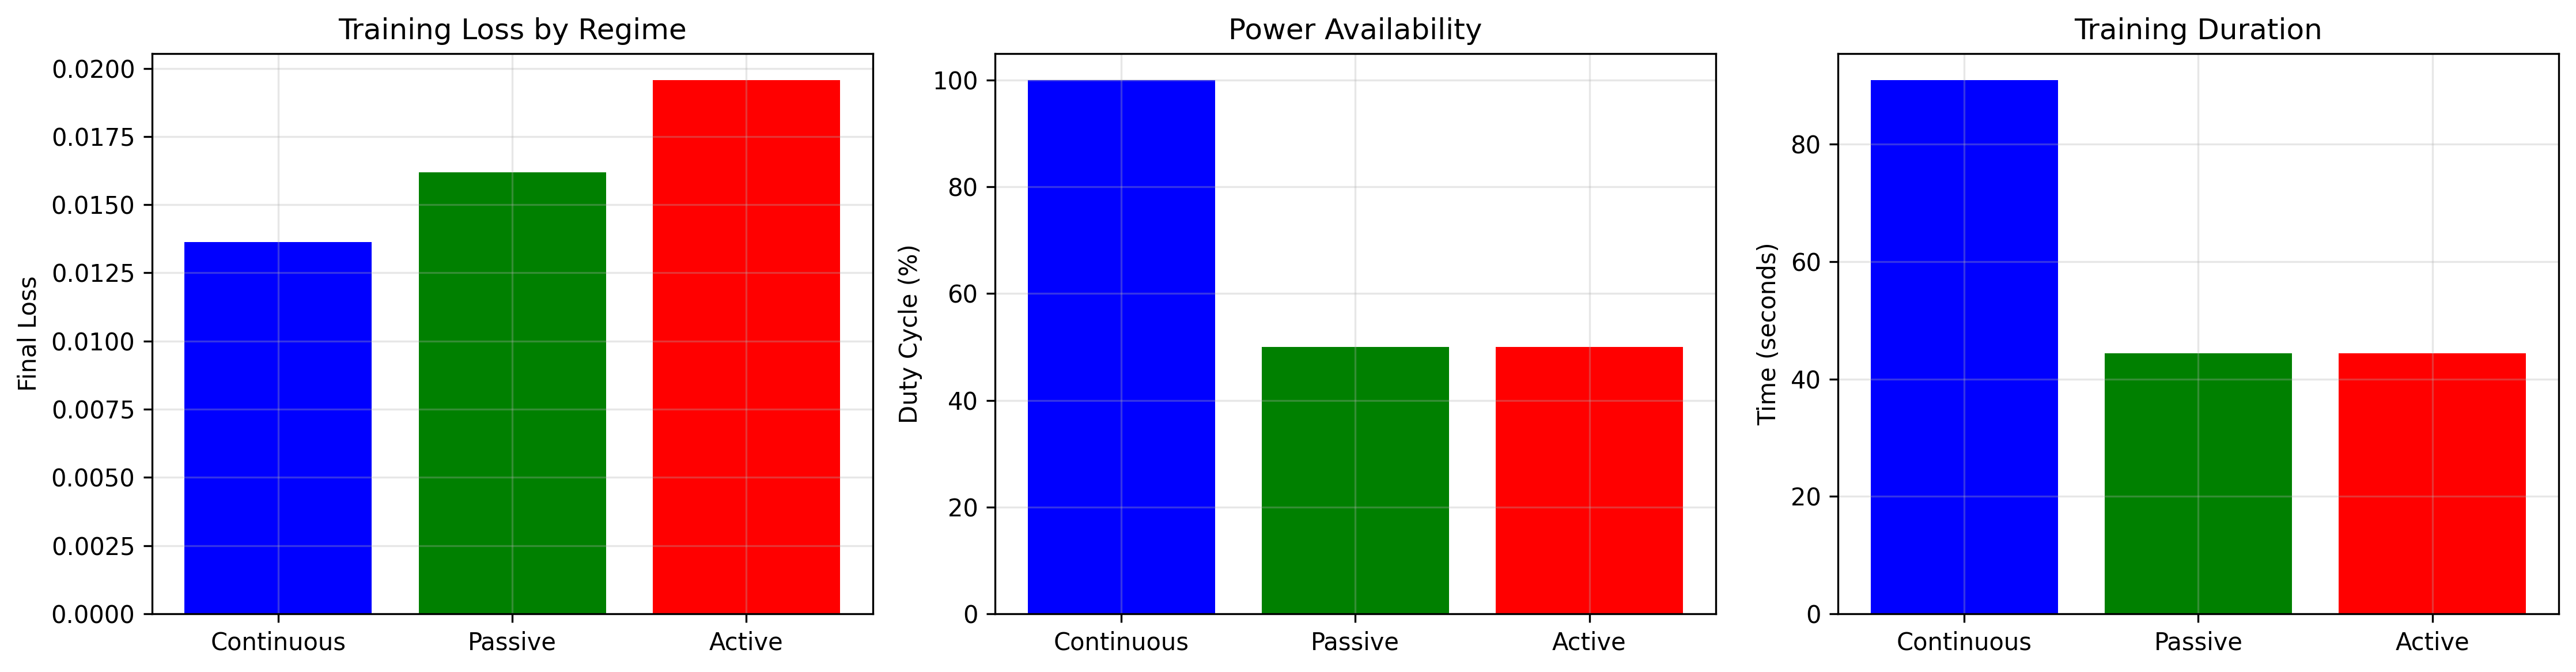

The file beside this chart, header and first rows:
Regime, Duty Cycle (%), Final Loss, Training Time (s), Loss vs Baseline (%)
Continuous, 100.0, 0.01362, 90.9, 0.0
Passive, 50.0, 0.0162, 44.39, 18.89
Active, 50.0, 0.01956, 44.38, 43.6
